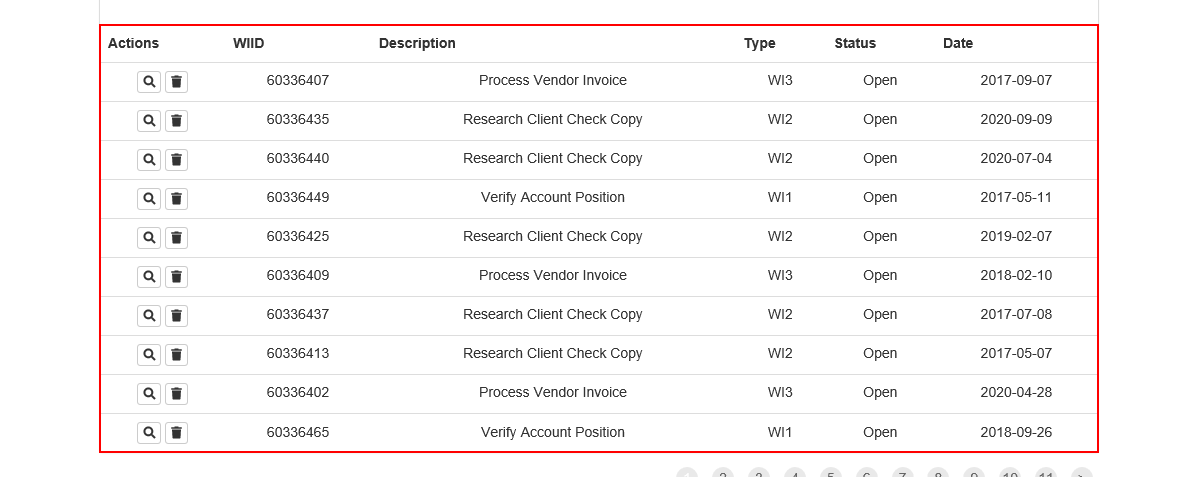
Workflow: 응용하기_3

Step 1: get-text from the tbody
